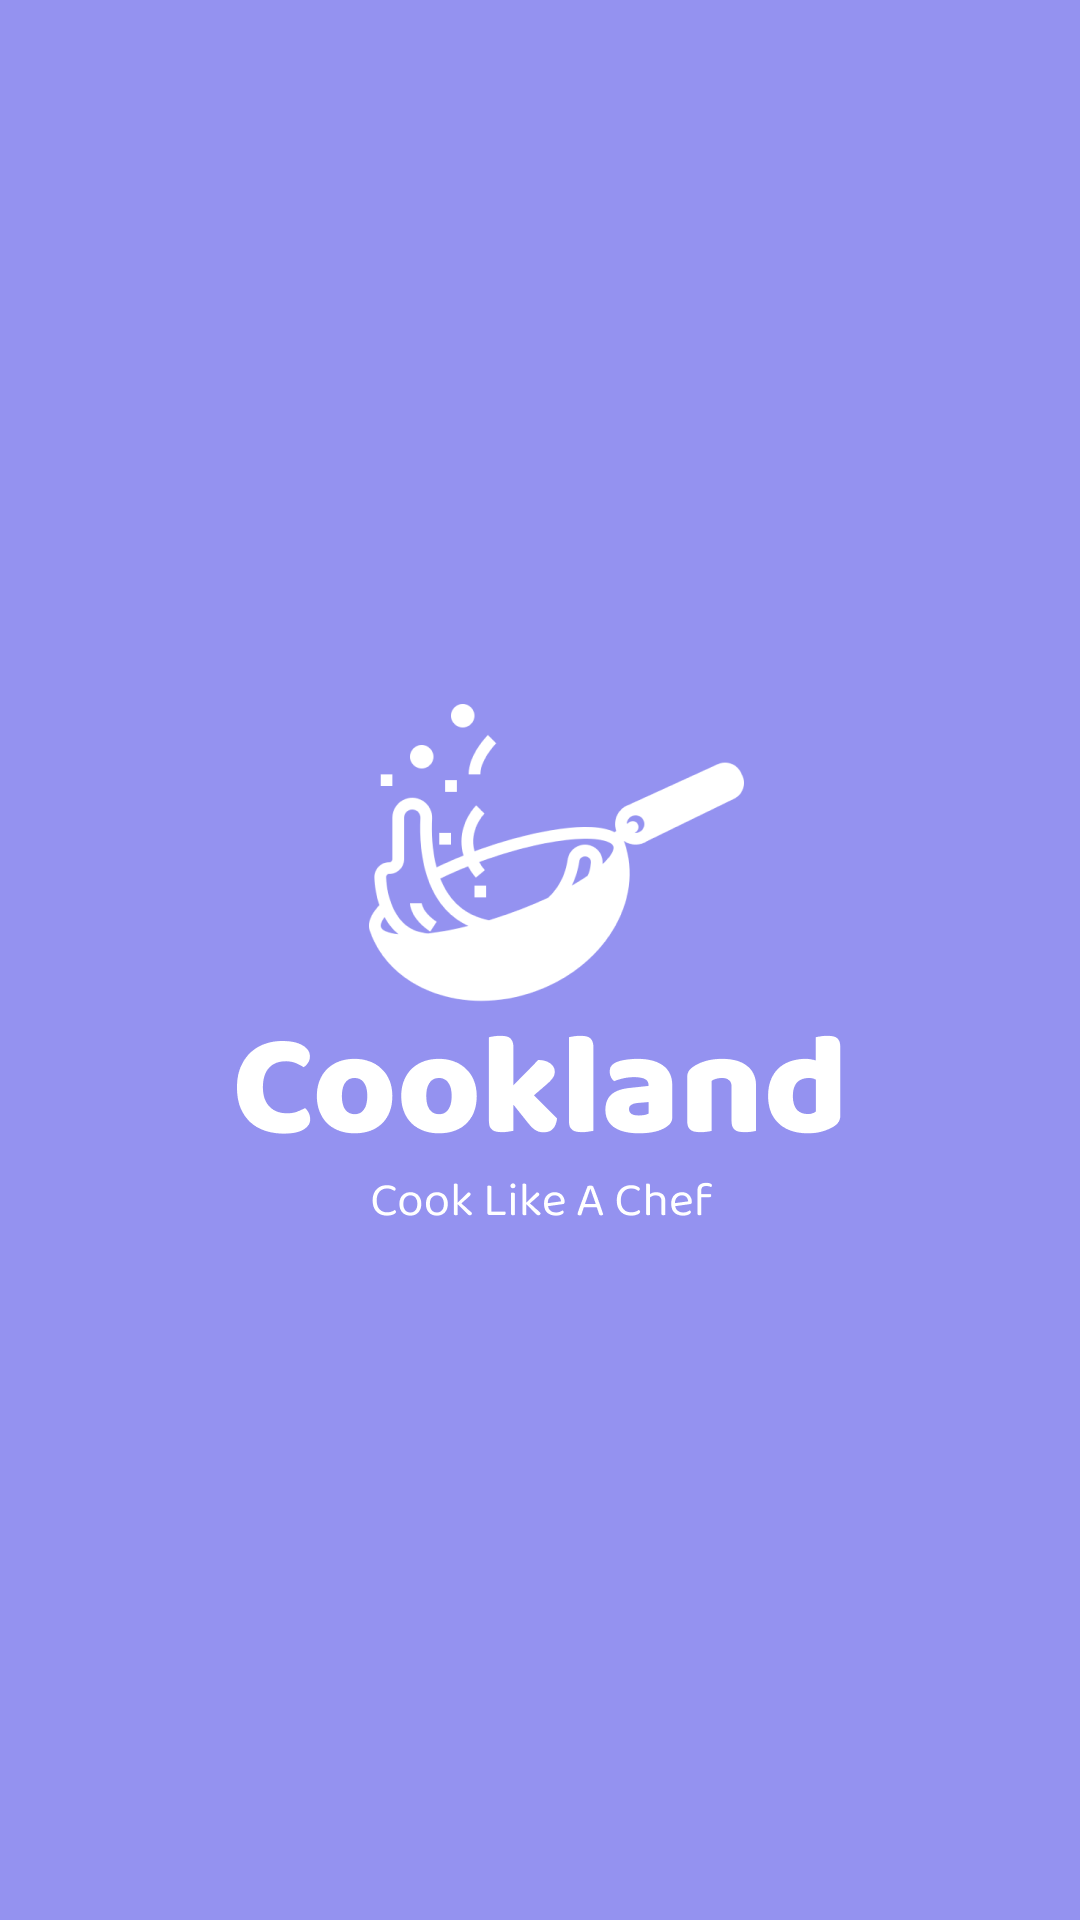

Layout XML and referenced resources for this Android screen:
<!-- AndroidManifest.xml: application theme AppTheme.NoActionbar -->
<!-- res/layout/activity_splash_screen.xml -->
<?xml version="1.0" encoding="utf-8"?>
<androidx.constraintlayout.widget.ConstraintLayout xmlns:android="http://schemas.android.com/apk/res/android"
    xmlns:app="http://schemas.android.com/apk/res-auto"
    xmlns:tools="http://schemas.android.com/tools"
    android:layout_width="match_parent"
    android:layout_height="match_parent"
    tools:context=".screen.splashscreen.SplashScreenViewAct"
    android:background="@color/colorPurple">

    <ImageView
        android:id="@+id/icLogo"
        android:layout_width="wrap_content"
        android:layout_height="wrap_content"
        android:src="@drawable/ic_logo"
        app:layout_constraintBottom_toBottomOf="parent"
        app:layout_constraintEnd_toEndOf="parent"
        app:layout_constraintStart_toStartOf="parent"
        app:layout_constraintTop_toTopOf="parent" />
</androidx.constraintlayout.widget.ConstraintLayout>
<!-- resources referenced by this layout -->
<resources>
  <color name="colorPurple">#9492F0</color>
  <!-- drawable ic_logo: webp bitmap (drawable-hdpi, 5162 bytes) -->
  <style name="AppTheme.NoActionbar" parent="@style/Theme.Cookland">
          
          <item name="windowNoTitle">true</item>
          <item name="windowActionBar">false</item>
          <item name="actionMenuTextColor">@android:color/white</item>
          <item name="android:actionMenuTextColor">@android:color/white</item>
          <item name="titleTextColor">@color/colorPurple</item>
      </style>
  <style name="Theme.Cookland" parent="Theme.MaterialComponents.Light.DarkActionBar">
          
          <item name="colorPrimary">@color/colorPurpleDark</item>
          <item name="colorPrimaryVariant">@color/colorPurple</item>
          <item name="colorOnPrimary">@color/white</item>
          
          <item name="colorSecondary">@color/teal_200</item>
          <item name="colorSecondaryVariant">@color/teal_700</item>
          <item name="colorOnSecondary">@color/white</item>
          
          <item name="android:statusBarColor" tools:targetApi="l">?attr/colorPrimaryVariant</item>
          
          <item name="android:forceDarkAllowed" tools:targetApi="q">false</item>
      </style>
  <color name="colorPurpleDark">#4F4DB5</color>
  <color name="white">#FFFFFFFF</color>
  <color name="teal_200">#FF03DAC5</color>
  <color name="teal_700">#FF018786</color>
</resources>
